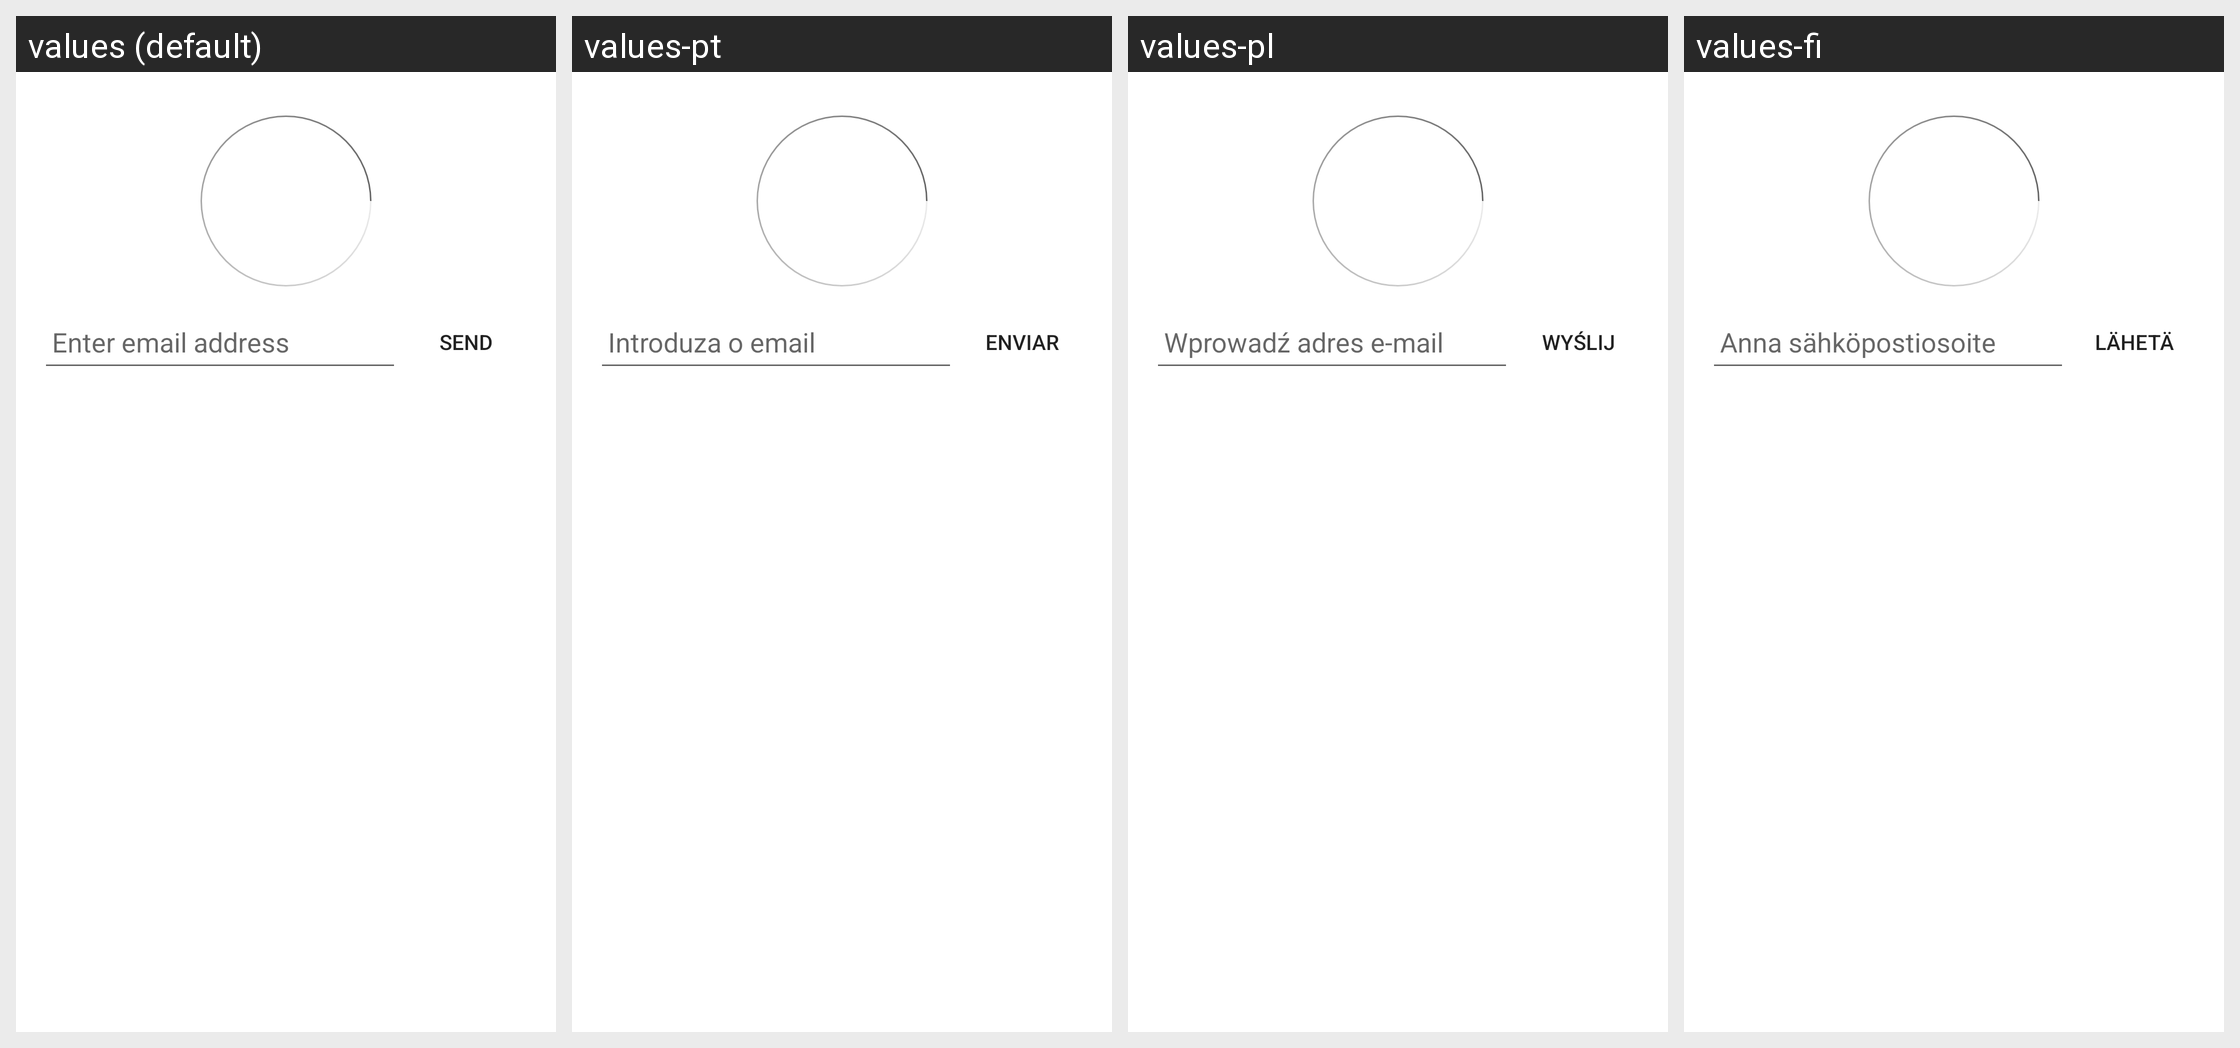

The same Android screen rendered under several of its app's locales, left to right. List the strings drawn on it with the default value and each locale's translation.
Android screen res/layout/mpu_fragment_send_receipt.xml rendered under 4 locales, left to right: values (default), values-pt, values-pl, values-fi. Device: Nexus 5 (rendered at 1080×1920; each locale shown at half size, 540×960, under a caption strip naming it); theme Theme.MaterialComponents.DayNight.NoActionBar.
Other locales in the repository, not shown: values-de, values-en, values-es, values-fr, values-it, values-nl, values-sv.
Strings drawn on this screen, with the default value and each locale's value (text and hints the layout hard-codes, and strings that could not be matched under every locale, appear in the picture but are not listed):

MPUEnterEmailAddress
  values: Enter email address
  values-pt: Introduza o email
  values-pl: Wprowadź adres e-mail
  values-fi: Anna sähköpostiosoite

MPUSend
  values: Send
  values-pt: Enviar
  values-pl: Wyślij
  values-fi: Lähetä
